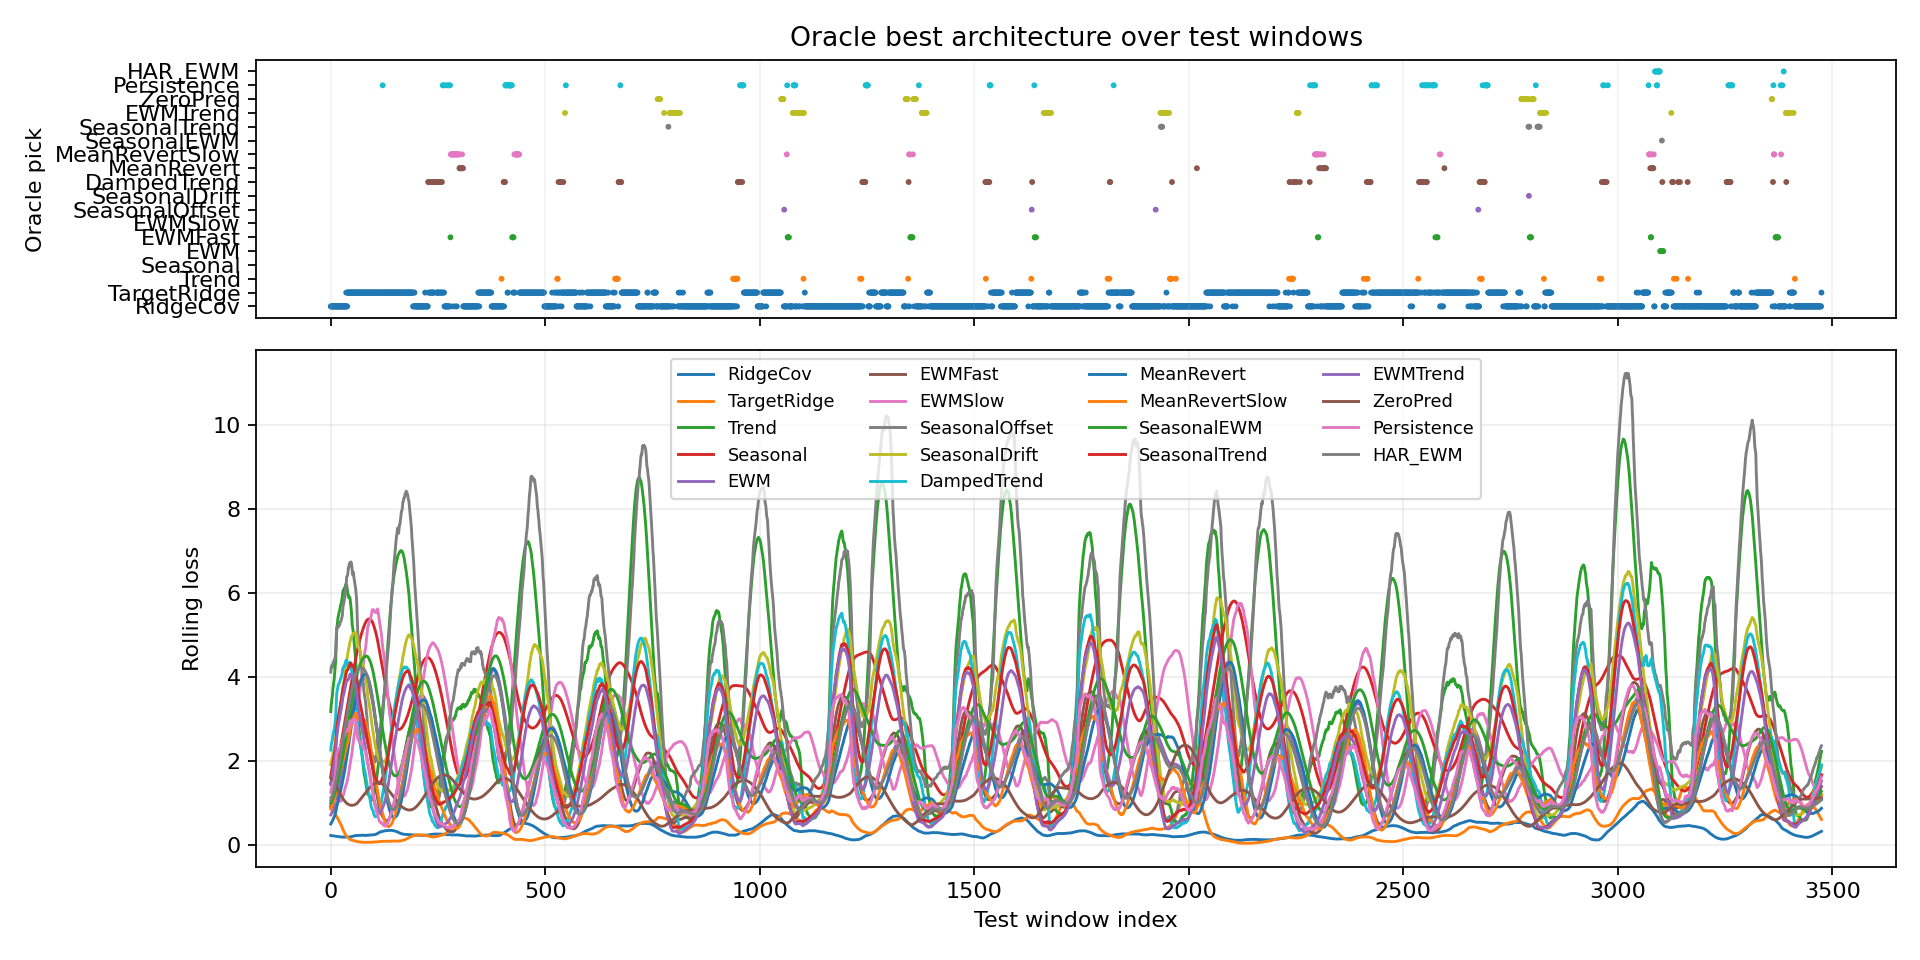

The data file committed next to this chart (first rows):
window_index, best_model, best_loss, second_model, second_loss, margin_vs_second, best_single_model, best_single_loss, oracle_gain_vs_best_single
0, RidgeCov, 0.247, MeanRevert, 0.3706, 0.1235, RidgeCov, 0.247, 0.0
1, RidgeCov, 0.2366, MeanRevert, 0.3996, 0.163, RidgeCov, 0.2366, 0.0
2, RidgeCov, 0.2078, MeanRevert, 0.4374, 0.2296, RidgeCov, 0.2078, 0.0
3, RidgeCov, 0.239, EWM, 0.5872, 0.3482, RidgeCov, 0.239, 0.0
4, RidgeCov, 0.2781, MeanRevert, 0.4063, 0.1282, RidgeCov, 0.2781, 0.0
5, RidgeCov, 0.2386, MeanRevertSlow, 0.6018, 0.3632, RidgeCov, 0.2386, 0.0
6, RidgeCov, 0.2614, MeanRevert, 0.388, 0.1266, RidgeCov, 0.2614, 0.0
7, RidgeCov, 0.2916, MeanRevert, 0.5577, 0.2661, RidgeCov, 0.2916, 0.0
8, RidgeCov, 0.2313, MeanRevert, 0.4351, 0.2038, RidgeCov, 0.2313, 0.0
9, RidgeCov, 0.2105, MeanRevert, 0.5026, 0.2921, RidgeCov, 0.2105, 0.0
10, RidgeCov, 0.255, MeanRevert, 0.665, 0.41, RidgeCov, 0.255, 0.0
11, RidgeCov, 0.2044, MeanRevert, 0.503, 0.2986, RidgeCov, 0.2044, 0.0
12, RidgeCov, 0.2678, MeanRevert, 0.505, 0.2371, RidgeCov, 0.2678, 0.0
13, RidgeCov, 0.2003, TargetRidge, 0.5292, 0.3289, RidgeCov, 0.2003, 0.0
14, RidgeCov, 0.201, TargetRidge, 0.448, 0.247, RidgeCov, 0.201, 0.0
15, RidgeCov, 0.1977, TargetRidge, 0.4701, 0.2724, RidgeCov, 0.1977, 0.0
16, RidgeCov, 0.2743, TargetRidge, 0.6626, 0.3883, RidgeCov, 0.2743, 0.0
17, RidgeCov, 0.2285, TargetRidge, 0.4236, 0.1951, RidgeCov, 0.2285, 0.0
18, RidgeCov, 0.2764, TargetRidge, 0.584, 0.3076, RidgeCov, 0.2764, 0.0
19, RidgeCov, 0.1947, TargetRidge, 0.5733, 0.3786, RidgeCov, 0.1947, 0.0
20, RidgeCov, 0.1832, TargetRidge, 0.3426, 0.1594, RidgeCov, 0.1832, 0.0
21, RidgeCov, 0.1805, TargetRidge, 0.3076, 0.1271, RidgeCov, 0.1805, 0.0
22, RidgeCov, 0.1687, TargetRidge, 0.2852, 0.1166, RidgeCov, 0.1687, 0.0
23, RidgeCov, 0.1788, TargetRidge, 0.2478, 0.06905, RidgeCov, 0.1788, 0.0
24, RidgeCov, 0.1776, TargetRidge, 0.2096, 0.03198, RidgeCov, 0.1776, 0.0
25, RidgeCov, 0.1684, TargetRidge, 0.1873, 0.01893, RidgeCov, 0.1684, 0.0
26, RidgeCov, 0.1753, TargetRidge, 0.258, 0.08264, RidgeCov, 0.1753, 0.0
27, RidgeCov, 0.1794, TargetRidge, 0.2783, 0.0989, RidgeCov, 0.1794, 0.0
28, RidgeCov, 0.1998, TargetRidge, 0.2572, 0.05734, RidgeCov, 0.1998, 0.0
29, RidgeCov, 0.1629, TargetRidge, 0.1933, 0.03036, RidgeCov, 0.1629, 0.0
30, RidgeCov, 0.1682, TargetRidge, 0.2487, 0.08049, RidgeCov, 0.1682, 0.0
31, RidgeCov, 0.1565, TargetRidge, 0.2178, 0.0613, RidgeCov, 0.1565, 0.0
32, RidgeCov, 0.1627, TargetRidge, 0.2772, 0.1145, RidgeCov, 0.1627, 0.0
33, RidgeCov, 0.1781, TargetRidge, 0.1789, 0.0008028, RidgeCov, 0.1781, 0.0
34, RidgeCov, 0.1728, TargetRidge, 0.1836, 0.01081, RidgeCov, 0.1728, 0.0
35, RidgeCov, 0.1589, TargetRidge, 0.1632, 0.004224, RidgeCov, 0.1589, 0.0
36, TargetRidge, 0.1785, RidgeCov, 0.1875, 0.008964, RidgeCov, 0.1875, 0.008964
37, RidgeCov, 0.1221, TargetRidge, 0.3165, 0.1944, RidgeCov, 0.1221, 0.0
38, RidgeCov, 0.1689, TargetRidge, 0.2077, 0.03883, RidgeCov, 0.1689, 0.0
39, TargetRidge, 0.119, RidgeCov, 0.1785, 0.05955, RidgeCov, 0.1785, 0.05955
40, TargetRidge, 0.1235, RidgeCov, 0.1326, 0.009039, RidgeCov, 0.1326, 0.009039
41, TargetRidge, 0.1155, RidgeCov, 0.1379, 0.0224, RidgeCov, 0.1379, 0.0224
42, TargetRidge, 0.1486, RidgeCov, 0.16, 0.01137, RidgeCov, 0.16, 0.01137
43, TargetRidge, 0.1202, RidgeCov, 0.1304, 0.01021, RidgeCov, 0.1304, 0.01021
44, TargetRidge, 0.1493, RidgeCov, 0.2031, 0.05379, RidgeCov, 0.2031, 0.05379
45, TargetRidge, 0.1167, RidgeCov, 0.2182, 0.1015, RidgeCov, 0.2182, 0.1015
46, TargetRidge, 0.09529, RidgeCov, 0.1546, 0.05929, RidgeCov, 0.1546, 0.05929
47, TargetRidge, 0.1029, RidgeCov, 0.255, 0.1521, RidgeCov, 0.255, 0.1521
48, TargetRidge, 0.1244, RidgeCov, 0.2085, 0.0841, RidgeCov, 0.2085, 0.0841
49, TargetRidge, 0.08446, RidgeCov, 0.2073, 0.1229, RidgeCov, 0.2073, 0.1229
50, TargetRidge, 0.07853, RidgeCov, 0.2043, 0.1257, RidgeCov, 0.2043, 0.1257
51, TargetRidge, 0.08184, RidgeCov, 0.3042, 0.2223, RidgeCov, 0.3042, 0.2223
52, TargetRidge, 0.07641, RidgeCov, 0.2929, 0.2165, RidgeCov, 0.2929, 0.2165
53, TargetRidge, 0.08031, RidgeCov, 0.2164, 0.1361, RidgeCov, 0.2164, 0.1361
54, TargetRidge, 0.1455, RidgeCov, 0.2668, 0.1214, RidgeCov, 0.2668, 0.1214
55, TargetRidge, 0.09341, RidgeCov, 0.2345, 0.141, RidgeCov, 0.2345, 0.141
56, TargetRidge, 0.06445, RidgeCov, 0.2168, 0.1524, RidgeCov, 0.2168, 0.1524
57, TargetRidge, 0.05602, RidgeCov, 0.2407, 0.1847, RidgeCov, 0.2407, 0.1847
58, TargetRidge, 0.05644, RidgeCov, 0.2776, 0.2212, RidgeCov, 0.2776, 0.2212
59, TargetRidge, 0.06094, RidgeCov, 0.2399, 0.1789, RidgeCov, 0.2399, 0.1789
... 3,416 more rows
